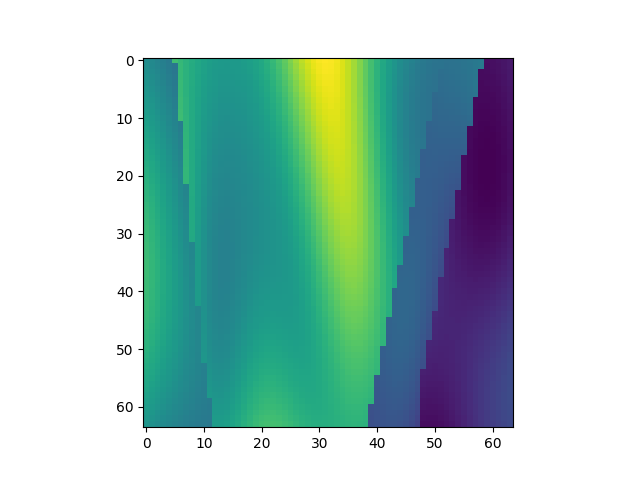

Data behind this chart, as committed beside it:
, x, y, z, IC
4032, 1, 64, 1, 2.331
4033, 1, 64, 2, 2.294
4034, 1, 64, 3, 2.255
4035, 1, 64, 4, 2.212
4036, 1, 64, 5, 2.168
4037, 1, 64, 6, 2.766
4038, 1, 64, 7, 2.714
4039, 1, 64, 8, 2.66
4040, 1, 64, 9, 2.609
4041, 1, 64, 10, 2.563
4042, 1, 64, 11, 2.523
4043, 1, 64, 12, 2.49
4044, 1, 64, 13, 2.466
4045, 1, 64, 14, 2.45
4046, 1, 64, 15, 2.442
4047, 1, 64, 16, 2.442
4048, 1, 64, 17, 2.45
4049, 1, 64, 18, 2.467
4050, 1, 64, 19, 2.494
4051, 1, 64, 20, 2.532
4052, 1, 64, 21, 2.582
4053, 1, 64, 22, 2.645
4054, 1, 64, 23, 2.721
4055, 1, 64, 24, 2.808
4056, 1, 64, 25, 2.904
4057, 1, 64, 26, 3.005
4058, 1, 64, 27, 3.106
4059, 1, 64, 28, 3.202
4060, 1, 64, 29, 3.286
4061, 1, 64, 30, 3.353
4062, 1, 64, 31, 3.398
4063, 1, 64, 32, 3.416
4064, 1, 64, 33, 3.407
4065, 1, 64, 34, 3.37
4066, 1, 64, 35, 3.308
4067, 1, 64, 36, 3.224
4068, 1, 64, 37, 3.124
4069, 1, 64, 38, 3.013
4070, 1, 64, 39, 2.897
4071, 1, 64, 40, 2.783
4072, 1, 64, 41, 2.674
4073, 1, 64, 42, 2.575
4074, 1, 64, 43, 2.486
4075, 1, 64, 44, 2.409
4076, 1, 64, 45, 2.342
4077, 1, 64, 46, 2.285
4078, 1, 64, 47, 2.237
4079, 1, 64, 48, 2.195
4080, 1, 64, 49, 2.161
4081, 1, 64, 50, 2.134
4082, 1, 64, 51, 2.115
4083, 1, 64, 52, 2.107
4084, 1, 64, 53, 2.096
4085, 1, 64, 54, 2.102
4086, 1, 64, 55, 2.108
4087, 1, 64, 56, 2.117
4088, 1, 64, 57, 2.131
4089, 1, 64, 58, 2.151
4090, 1, 64, 59, 2.178
4091, 1, 64, 60, 1.381
... 4,036 more rows
